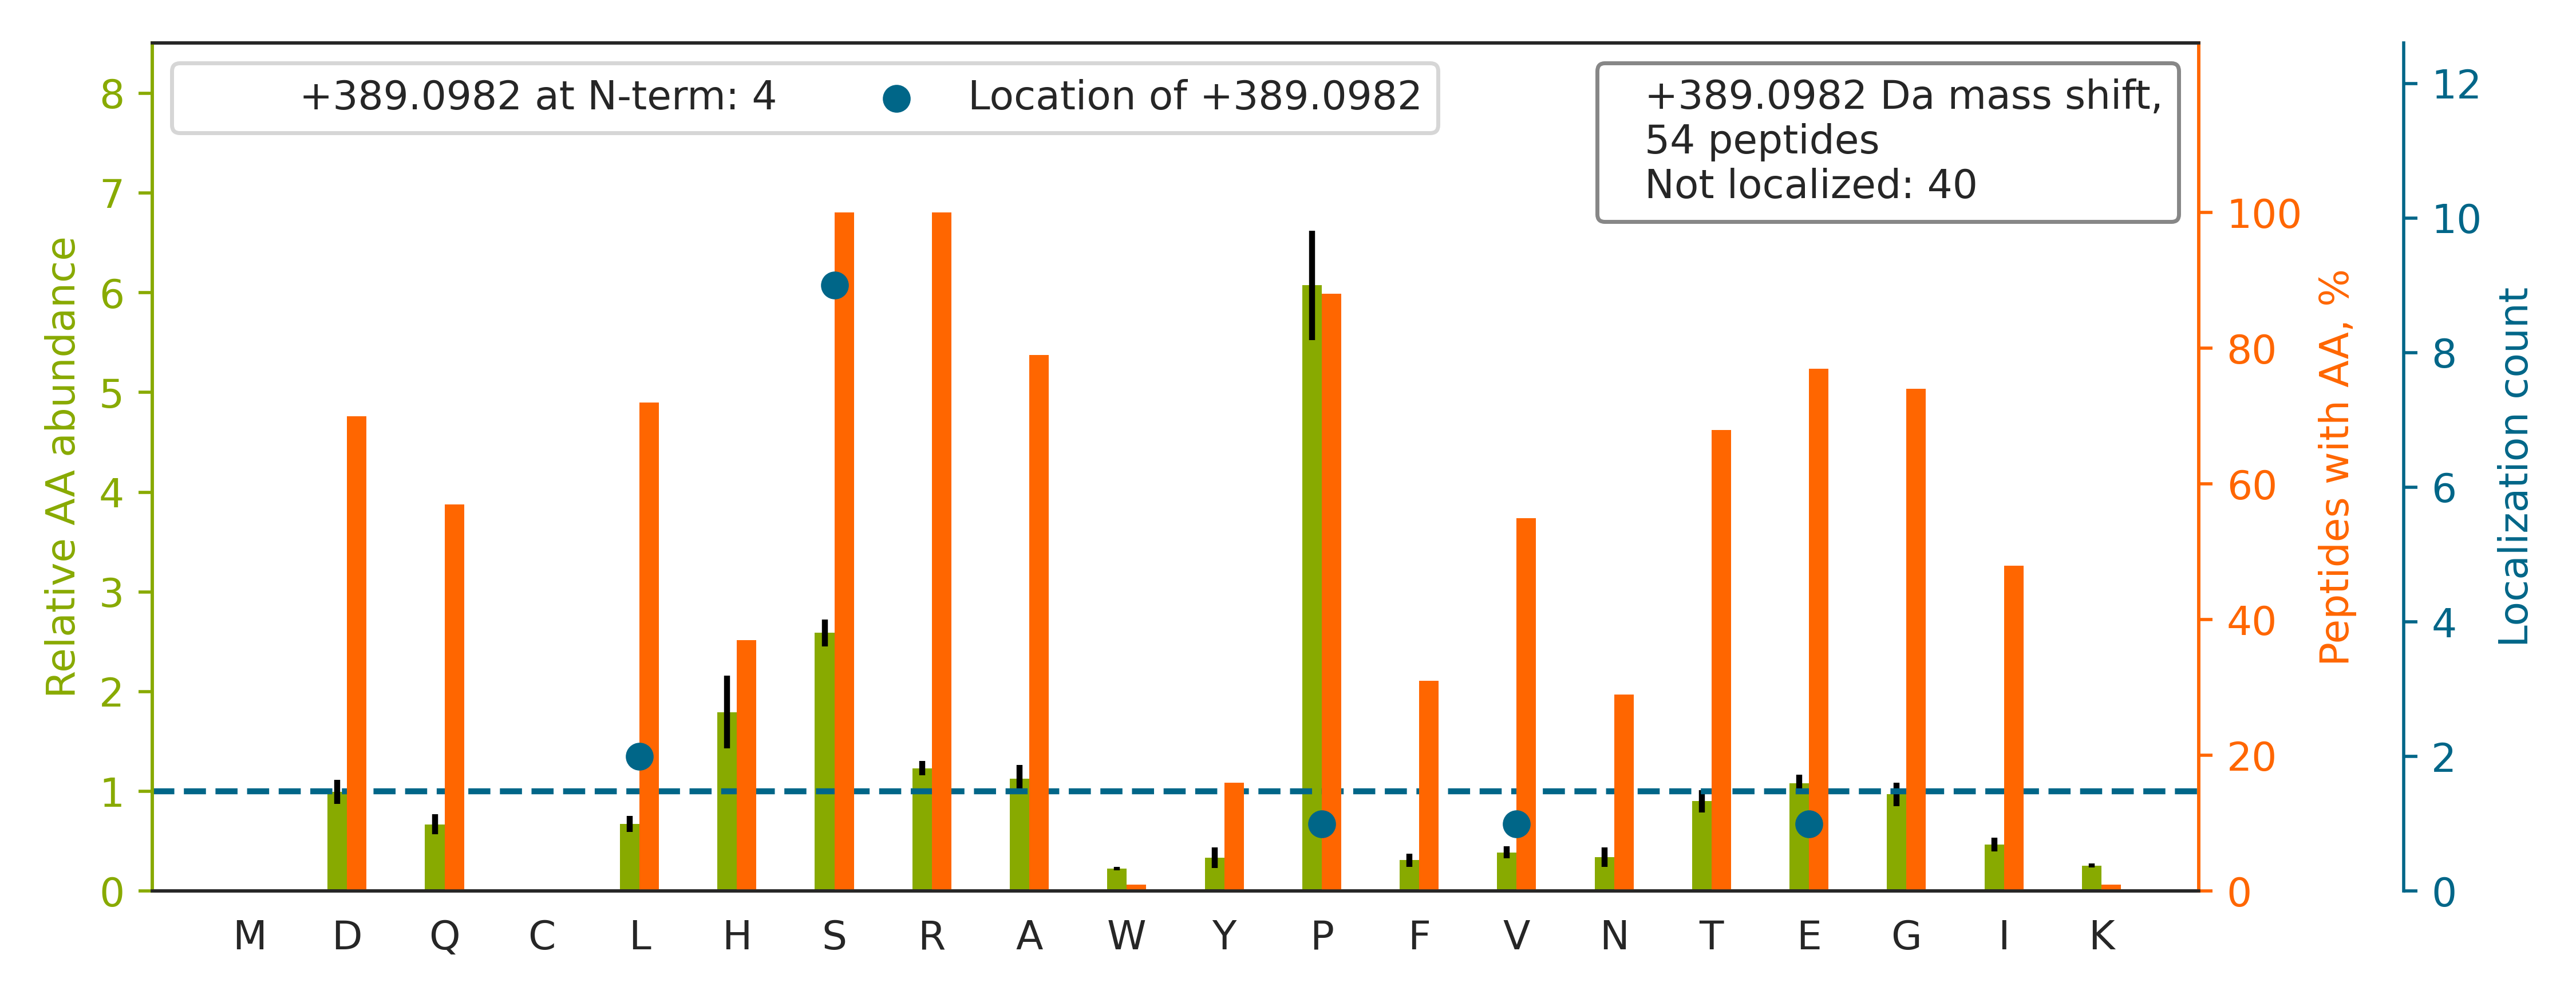

Source data for this figure (header and first rows):
top isoform	localization score	spectrum
TVSSPPTSPRPGSAATVSASTSNIIPPR		QEXI22263.28623.28623.4
QRSPSPAPAPAPAAAAGPPTR		QEXI22263.16714.16714.3
GAASQARGSDSEDGEFEIQAEDDAR		QEXI22263.22255.22255.3
SVSSDSLGPPRPAPARTPTQPPPEPGDLPTIEEALQIIHS…		QEXI22263.43350.43350.5
SRSLSNSNPDISGTPTSPDDEVR		QEXI22263.20334.20334.3
GPPDFSSDEEREPTPVLGSGAAAAGR		QEXI22263.30631.30631.3
SATRPSPS[+389]PERSSTGPEPPAPTPLLAER	0.7569	QEXI22263.24401.24401.4
VSPASPAGSPSADFAVHGESLGDR		QEXI22263.29581.29581.3
V[+389]REDDEDSDDDGSDEEIDESLAAQFLNSGNVR	0.9234	QEXI22263.43831.43831.4
RISQVSSGETEYNPTEAR		QEXI22263.20291.20291.3
LEPVSPPSPPHTDPELELVPPR		QEXI22263.40473.40473.4
DPTSLLGVLQAEADSTSEGLEDAVHSR		QEXI22263.46785.46785.4
TDGSISGDRQPVTVADYISR		QEXI22263.30533.30533.3
TVSSPIPYTPSPSSSRPISPGLSYASHTVGFTPPTSLTR		QEXI22263.37483.37483.4
GTEPSPGGTPQPSRPVSPAGPPEGVPEEAQPPR		QEXI22263.25616.25616.4
SSSTRSGGGDLTLGLEPSEEEAPR		QEXI22263.28979.28979.3
E[+389]QGTESRSSTPLPTISSSAENTR	0.8926	QEXI22263.20194.20194.3
TRSPDVISSASTALSQDIPEIASEALSR		QEXI22263.44623.44623.3
IHQDSESGDELSSSSTEQIR		QEXI22263.19436.19436.3
NLNNSNLFSPVNRDSENLASPSEYPENGER		QEXI22263.33492.33492.4
ASRVPSSDEEVVEEPQSR		QEXI22263.18081.18081.3
RGSSGSVDETLFALPAASEPVIR		QEXI22263.41337.41337.3
HSSISPVRLPLNSSLGAELSR		QEXI22263.31983.31983.4
EIENGNSFDSSGDELDVHQLLR		QEXI22263.37592.37592.3
L[+389]QLQGLDLSSRSLLGIDTEDAIQGR	0.9035	QEXI22263.47079.47079.3
GQTPLTEGSEDLDGHS[+389]DPEESFAR	0.8803	QEXI22263.28146.28146.3
GPSPSSPTPPAAAAPAEQAPR		QEXI22263.24483.24483.3
ASPSPQPSSQPLQIHR		QEXI22263.19832.19832.3
ASLPAGLVGTPPESPSEPREDVLGFLPGPR		QEXI22263.47404.47404.3
ASWES[+389]LDEEWRAPQAGSR	0.1352	QEXI22263.33721.33721.3
HAPTYTIPLSPVLSPTLPAEAPTAQVPPSLPR		QEXI22263.45626.45626.5
LSTTPSPTSSLHEDGVEDFRR		QEXI22263.24181.24181.3
SSSLGNSPERGPLRPFVPEQELLR		QEXI22263.33146.33146.3
NGLHRPVSTDFAQYNSYGDVSGGVR		QEXI22263.24324.24324.3
TAPRQEAIP[+389]DLEDSPPVSDSEEQQESAR	0.8093	QEXI22263.26732.26732.4
FHALSSPQS[+389]PFPSTPTSR	0.8479	QEXI22263.30411.30411.3
AASVRQNSATESADSIEIYVPEAQTR		QEXI22263.32467.32467.3
LGPGGLDDRYSLVSEQLEPAATSTYR		QEXI22263.38010.38010.4
GRLTPSPDIIVLSDNEASSPR		QEXI22263.34896.34896.3
VAGEAAETDS[+389]EPEPEPEPTAAPR	0.001967	QEXI22263.25713.25713.3
TRTPASINATPANINLADLTR		QEXI22263.35111.35111.3
RNSSSPVSPASVPGQR		QEXI22263.13574.13574.3
TRS[+389]PSPDDILER	0.5123	QEXI22263.21537.21537.3
VAAAAGSGPSPPGSPGHDRER		QEXI22263.11312.11312.3
ALSSDSILSPAPDAR		QEXI22263.35445.35445.3
GSPHYFSPFRPY		QEXI22263.34291.34291.3
AAAAGLGHPASPGGS[+389]EDGPPGSEEEDAAR	0.2414	QEXI22263.20608.20608.3
SPSPPDGS[+389]PAATPEIR	0.01955	QEXI22263.25430.25430.3
AEQPSPPNSDSGQDAHPDPDANPDAAR		QEXI22263.15767.15767.3
L[+389]RLSPSPTSQR	0.05055	QEXI22263.20220.20220.3
TRHLLTDLPLPPELPGGDLSPPDSPEPK		QEXI22263.48824.48824.4
SLHGEFSASDSSLTDIQETR		QEXI22263.28055.28055.3
EPTPSIASDIS[+389]LPIATQELR	0.5102	QEXI22263.47598.47598.3
LQPSSSPENSLDPFPPR		QEXI22263.42506.42506.3
